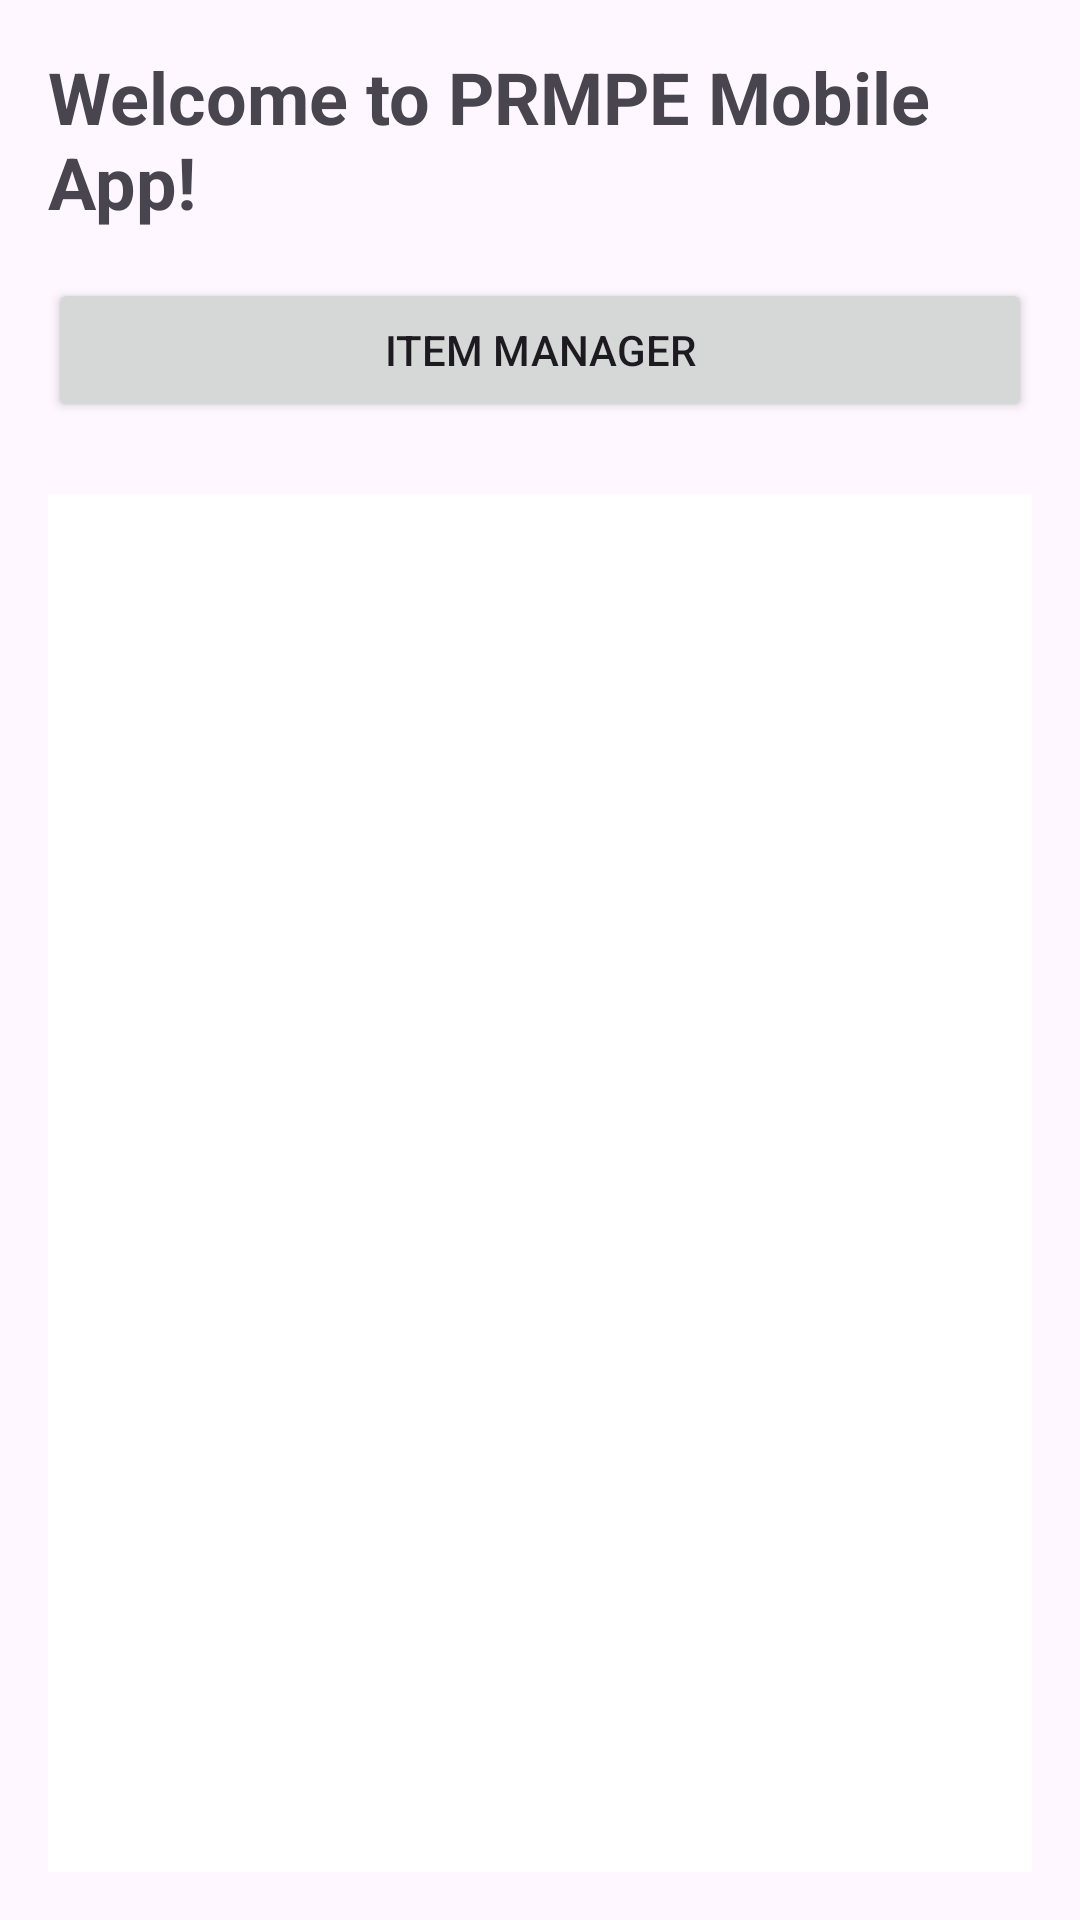

Reconstruct the res/layout file that produces this screen, plus the resources it refers to.
<!-- AndroidManifest.xml: application theme Theme.PRMPEMobile -->
<!-- res/layout/activity_main_menu.xml -->
<?xml version="1.0" encoding="utf-8"?>
<LinearLayout xmlns:android="http://schemas.android.com/apk/res/android"
    android:layout_width="match_parent"
    android:layout_height="match_parent"
    android:orientation="vertical"
    android:padding="16dp">

    <TextView
        android:id="@+id/textViewWelcomeMessage"
        android:layout_width="wrap_content"
        android:layout_height="wrap_content"
        android:text="Welcome to PRMPE Mobile App!"
        android:textSize="24sp"
        android:textStyle="bold"
        android:layout_marginBottom="16dp"/>

    <Button
        android:id="@+id/buttonItemManager"
        android:layout_width="match_parent"
        android:layout_height="wrap_content"
        android:text="Item Manager"
        android:onClick="openItemManagerPage"
        android:layout_marginBottom="8dp"/>

    
    <FrameLayout
        android:id="@+id/fragment_container"
        android:layout_width="match_parent"
        android:layout_height="0dp"
        android:layout_weight="1"
        android:background="@android:color/white"
        android:layout_marginTop="16dp"/>
</LinearLayout>
<!-- resources referenced by this layout -->
<resources>
  <style name="Theme.PRMPEMobile" parent="Base.Theme.PRMPEMobile" />
  <style name="Base.Theme.PRMPEMobile" parent="Theme.Material3.DayNight.NoActionBar">
          
          
      </style>
</resources>
